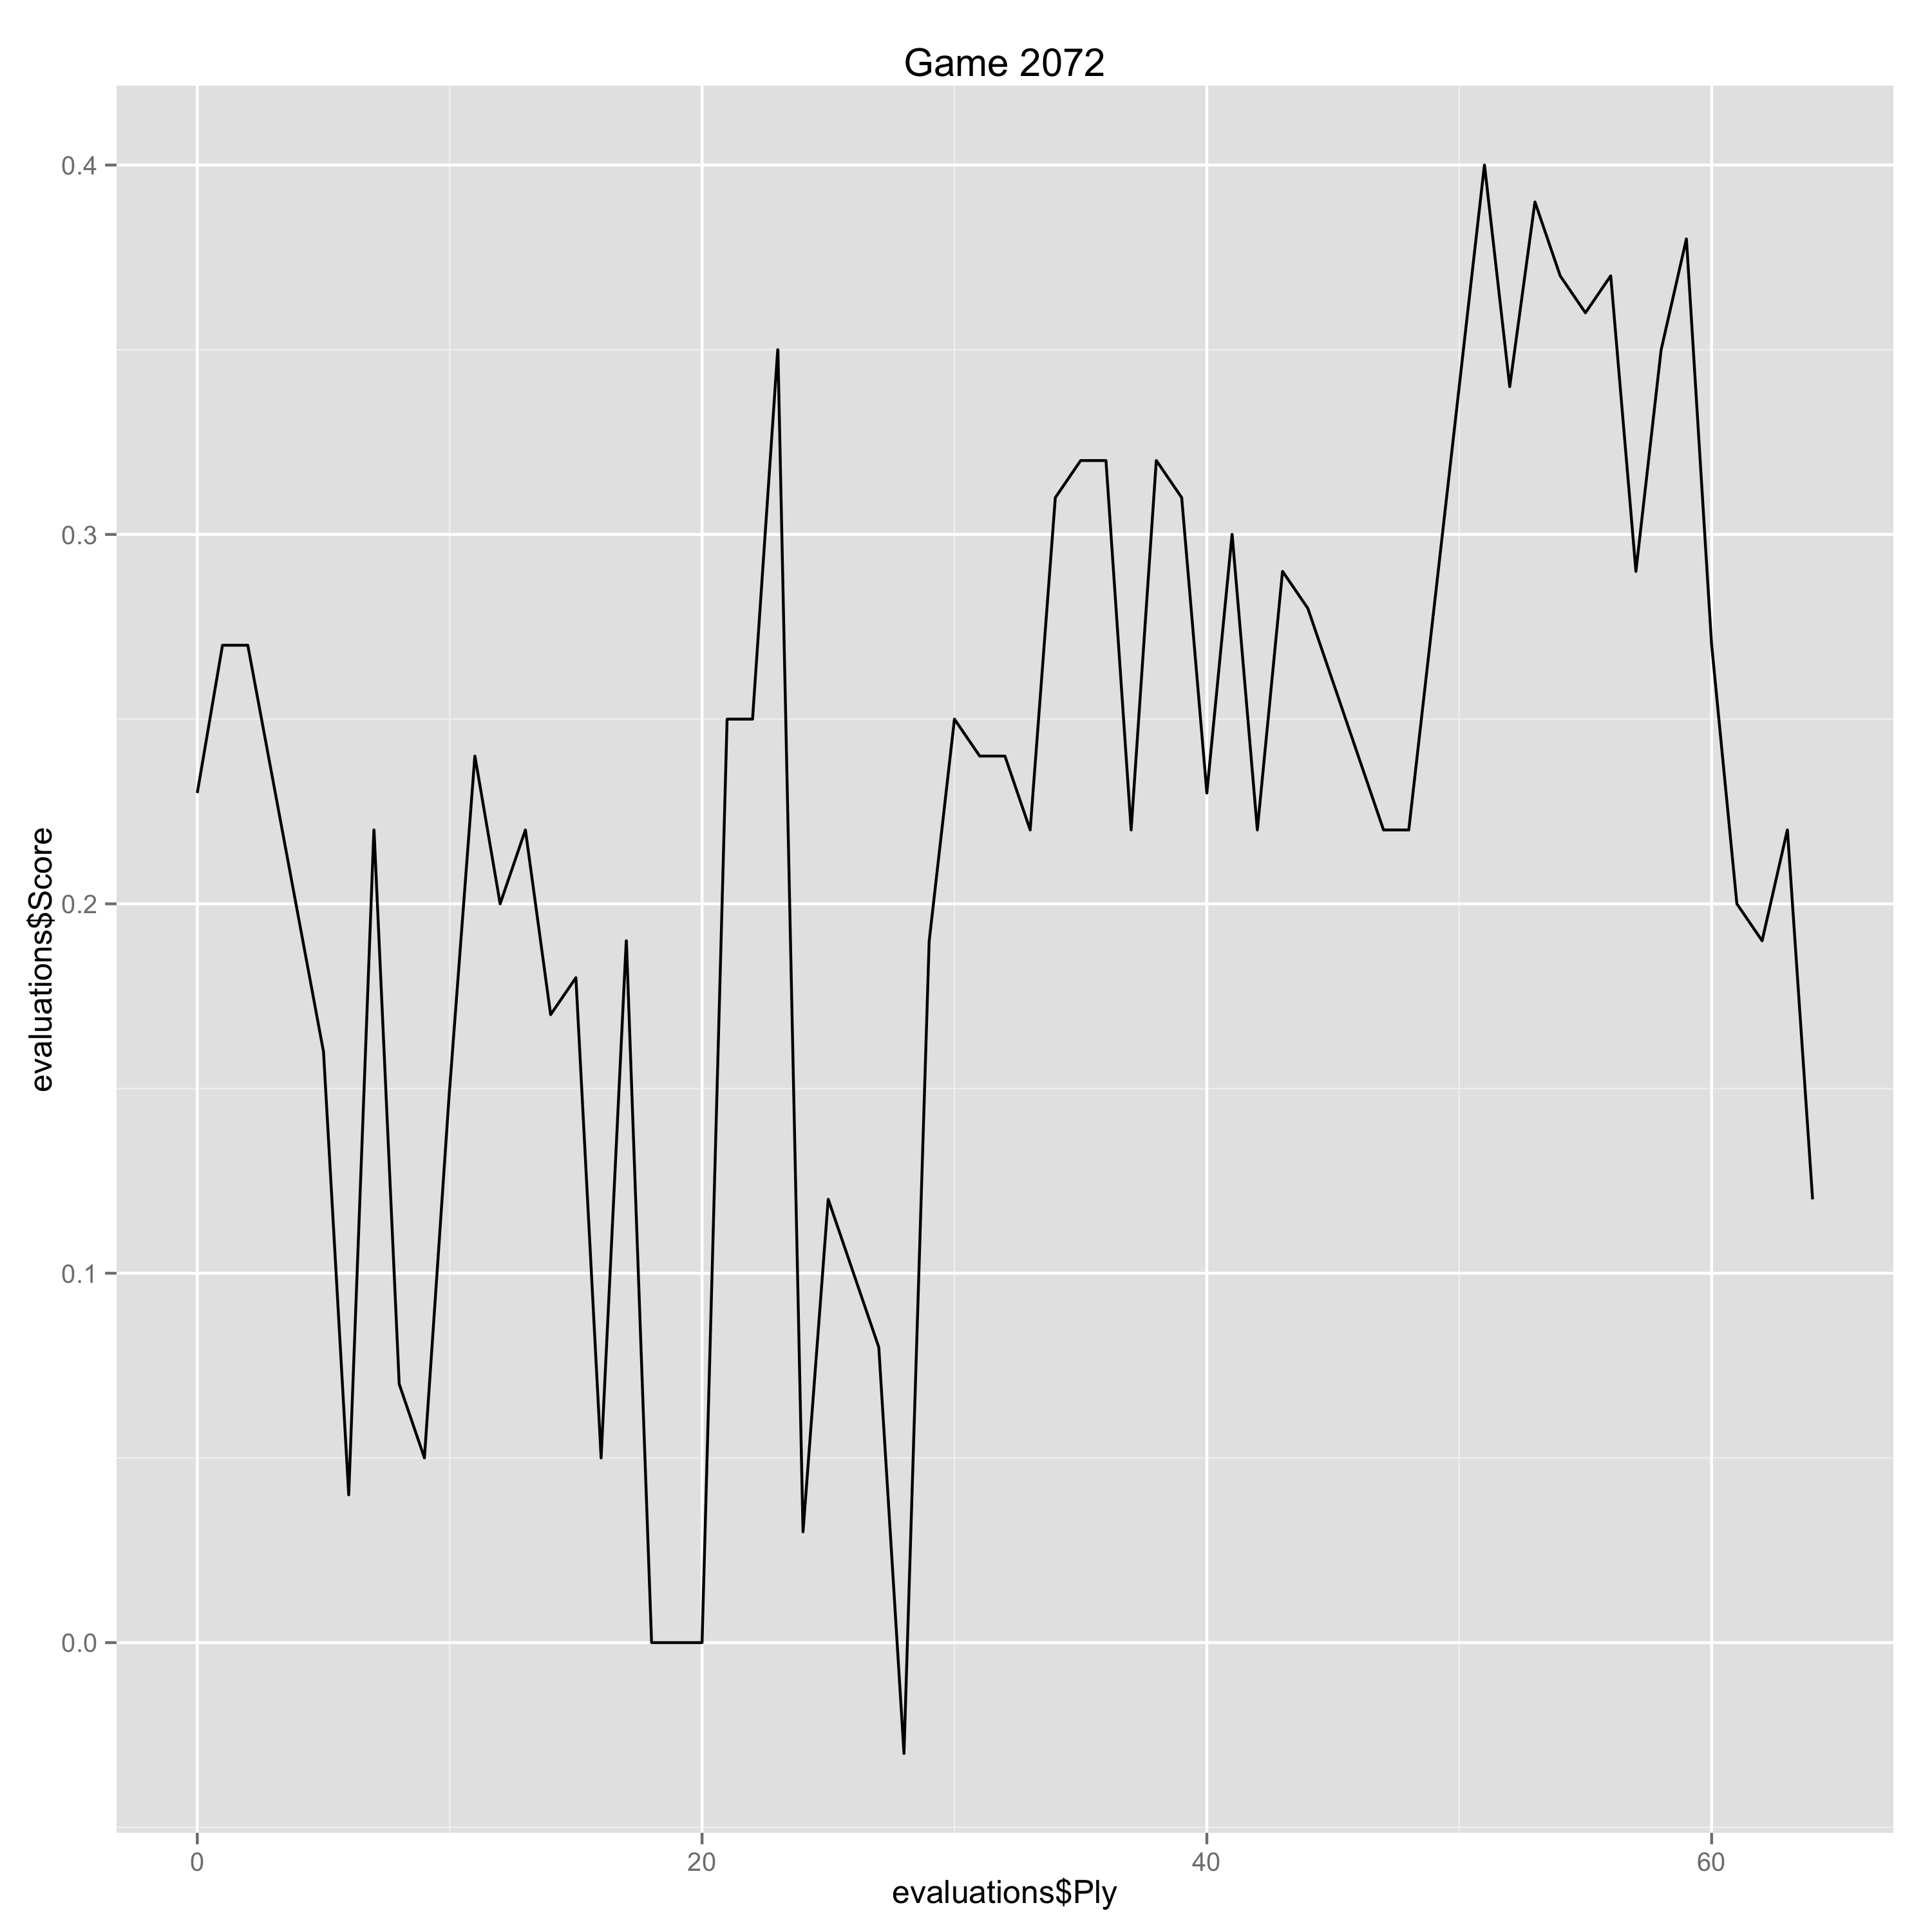

The data file committed next to this chart (first rows):
Ply, Move, White, Black, Score, Eval, Comment
0, [1], e4, , 0.23, 0.23, 
1, [1], , e5, 0.27, -0.04, 
2, [2], Nf3, , 0.27, 0.0, 
5, [3], , Nf6, 0.16, 0.11, 
6, [4], d3, , 0.04, -0.12, 
7, [4], , Bc5, 0.22, -0.18, 
8, [5], c3, , 0.07, -0.15, 
9, [5], , O-O, 0.05, 0.02, 
10, [6], O-O, , 0.15, 0.1, 
11, [6], , d5, 0.24, -0.09, 
12, [7], Nbd2, , 0.2, -0.04, 
13, [7], , dxe4, 0.22, -0.02, 
14, [8], dxe4, , 0.17, -0.05, 
15, [8], , Qe7, 0.18, -0.01, 
16, [9], h3, , 0.05, -0.13, 
17, [9], , Bd7, 0.19, -0.14, 
18, [10], a4, , 0.0, -0.19, 
19, [10], , a6, 0.0, 0.0, 
20, [11], Bc4, , 0.0, 0.0, 
21, [11], , Be6, 0.25, -0.25, 
22, [12], b4, , 0.25, 0.0, 
23, [12], , Bd6, 0.35, -0.1, 
24, [13], Bxe6, , 0.03, -0.32, 
25, [13], , Qxe6, 0.12, -0.09, 
26, [14], Ng5, , 0.1, -0.02, 
27, [14], , Qe7, 0.08, 0.02, 
28, [15], a5, , -0.03, -0.11, 
29, [15], , Nd8, 0.19, -0.22, 
30, [16], Re1, , 0.25, 0.06, 
31, [16], , Ne6, 0.24, 0.01, 
32, [17], Nc4, , 0.24, 0.0, 
33, [17], , Rfd8, 0.22, 0.02, 
34, [18], Qe2, , 0.31, 0.09, 
35, [18], , Ne8, 0.32, -0.01, 
36, [19], Nf3, , 0.32, 0.0, 
37, [19], , f6, 0.22, 0.1, 
38, [20], Be3, , 0.32, 0.1, 
39, [20], , Qf7, 0.31, 0.01, 
40, [21], Rad1, , 0.23, -0.08, 
41, [21], , Bf8, 0.3, -0.07, 
42, [22], g3, , 0.22, -0.08, 
43, [22], , Nd6, 0.29, -0.07, 
44, [23], Nxd6, , 0.28, -0.01, 
47, [24], , Bxd6, 0.22, 0.06, 
48, [25], Rd1, , 0.22, 0.0, 
51, [26], , Rd8, 0.4, -0.18, 
52, [27], Rd5, , 0.34, -0.06, 
53, [27], , c6, 0.39, -0.05, 
54, [28], Rxd8, , 0.37, -0.02, 
55, [28], , Nxd8, 0.36, 0.01, 
56, [29], Qd3, , 0.37, 0.01, 
57, [29], , Ne6, 0.29, 0.08, 
58, [30], Nd2, , 0.35, 0.06, 
59, [30], , Qc7, 0.38, -0.03, 
60, [31], Nb3, , 0.27, -0.11, 
61, [31], , g6, 0.2, 0.07, 
62, [32], h4, , 0.19, -0.01, 
63, [32], , Kg7, 0.22, -0.03, 
64, [33], Qc4, , 0.12, -0.1, 
